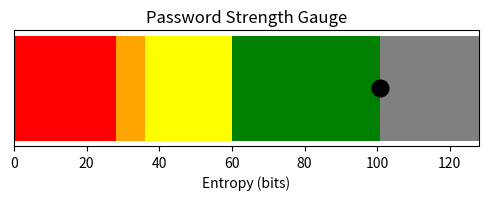
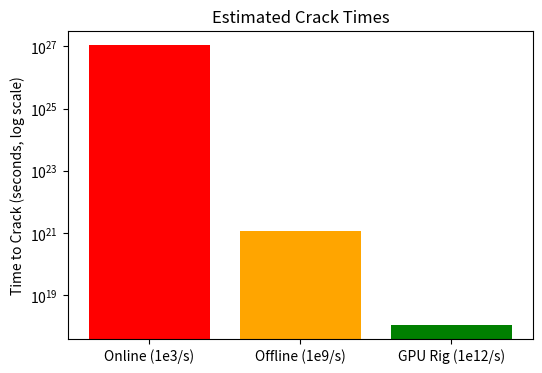
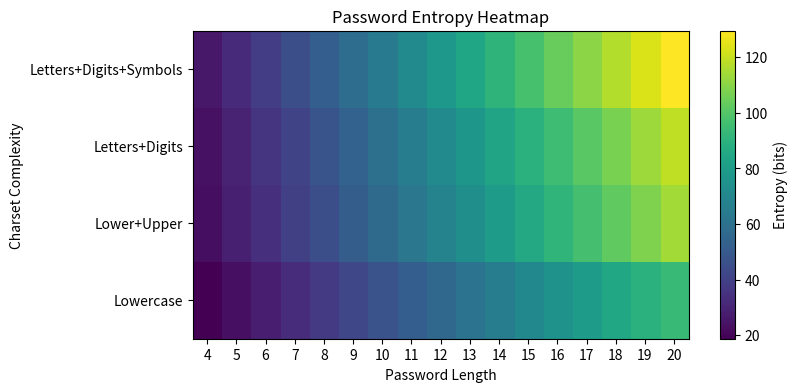

Source code (Python) for these figures, in order:
# Password Generator and Strength Checker with Plots and Heatmap
# Generates random passwords
# Calculates entropy
# Estimates expected crack times
# Shows strength category
# Displays strength gauge, crack times plot, and heatmap of entropy vs length & charset

import random
import math
import matplotlib.pyplot as plt
import numpy as np

# Character sets
LOWERCASE = "abcdefghijklmnopqrstuvwxyz"
UPPERCASE = "ABCDEFGHIJKLMNOPQRSTUVWXYZ"
DIGITS = "0123456789"
SYMBOLS = "!@#$%^&*()-_=+[]{}|;:,.<>?/"


# Core Functions

def generate_password(length=12, use_upper=True, use_digits=True, use_symbols=True):
    charset = LOWERCASE
    if use_upper: charset += UPPERCASE
    if use_digits: charset += DIGITS
    if use_symbols: charset += SYMBOLS
    if not charset:
        raise ValueError("No characters selected for password generation.")
    return ''.join(random.choice(charset) for _ in range(length))

def password_entropy(password):
    charset_size = 0
    if any(c.islower() for c in password): charset_size += 26
    if any(c.isupper() for c in password): charset_size += 26
    if any(c.isdigit() for c in password): charset_size += 10
    if any(c in SYMBOLS for c in password): charset_size += len(SYMBOLS)
    return len(password) * math.log2(charset_size)

def strength_category(entropy):
    if entropy < 28: return "Very Weak"
    elif entropy < 36: return "Weak"
    elif entropy < 60: return "Reasonable"
    elif entropy < 128: return "Strong"
    else: return "Very Strong"

def crack_time(entropy, guesses_per_second):
    seconds = (2 ** entropy) / (2 * guesses_per_second)
    return seconds

def format_time(seconds):
    if seconds < 60:
        return f"{seconds:.2f} seconds"
    elif seconds < 3600:
        return f"{seconds/60:.2f} minutes"
    elif seconds < 86400:
        return f"{seconds/3600:.2f} hours"
    elif seconds < 31536000:
        return f"{seconds/86400:.2f} days"
    elif seconds < 3.154e+12:
        return f"{seconds/31536000:.2f} years"
    else:
        return f"{seconds/3.154e+12:.2f} millennia"


# Plot Functions

def plot_strength_gauge(entropy):
    thresholds = [28, 36, 60, 128]
    colors = ['red', 'orange', 'yellow', 'green', 'blue']
    
    fig, ax = plt.subplots(figsize=(6,1.5))
    ax.barh(0, thresholds[0], color=colors[0])
    ax.barh(0, thresholds[1]-thresholds[0], left=thresholds[0], color=colors[1])
    ax.barh(0, thresholds[2]-thresholds[1], left=thresholds[1], color=colors[2])
    ax.barh(0, thresholds[3]-thresholds[2], left=thresholds[2], color=colors[3])
    ax.barh(0, entropy-thresholds[3], left=thresholds[3], color=colors[4] if entropy>thresholds[3] else 'gray')
    
    ax.plot(entropy, 0, 'ko', markersize=12)
    ax.set_yticks([])
    ax.set_xlabel('Entropy (bits)')
    ax.set_title('Password Strength Gauge')
    plt.show()

def plot_crack_times(entropy):
    attacks = {"Online (1e3/s)": 1e3, "Offline (1e9/s)": 1e9, "GPU Rig (1e12/s)": 1e12}
    times = [crack_time(entropy, speed) for speed in attacks.values()]
    
    plt.figure(figsize=(6,4))
    plt.bar(attacks.keys(), times, color=['red','orange','green'])
    plt.yscale('log')
    plt.ylabel('Time to Crack (seconds, log scale)')
    plt.title('Estimated Crack Times')
    plt.show()

def plot_entropy_heatmap():
    # Vary length and charset options
    lengths = np.arange(4, 21, 1)  # 4 to 20 characters
    charsets = [LOWERCASE, LOWERCASE+UPPERCASE, LOWERCASE+UPPERCASE+DIGITS, LOWERCASE+UPPERCASE+DIGITS+SYMBOLS]
    labels = ['Lowercase', 'Lower+Upper', 'Letters+Digits', 'Letters+Digits+Symbols']

    heatmap = np.zeros((len(charsets), len(lengths)))
    
    for i, charset in enumerate(charsets):
        charset_size = len(charset)
        for j, length in enumerate(lengths):
            heatmap[i,j] = length * math.log2(charset_size)
    
    plt.figure(figsize=(8,4))
    plt.imshow(heatmap, aspect='auto', cmap='viridis', origin='lower')
    plt.colorbar(label='Entropy (bits)')
    plt.xticks(np.arange(len(lengths)), lengths)
    plt.yticks(np.arange(len(charsets)), labels)
    plt.xlabel('Password Length')
    plt.ylabel('Charset Complexity')
    plt.title('Password Entropy Heatmap')
    plt.show()


# Main Program

if __name__ == "__main__":
    print("=== Password Generator & Strength Checker ===")
    
    pw = generate_password(length=16, use_upper=True, use_digits=True, use_symbols=True)
    print(f"\nGenerated Password: {pw}")
    
    entropy = password_entropy(pw)
    print(f"Entropy: {entropy:.2f} bits")
    
    strength = strength_category(entropy)
    print(f"Strength: {strength}")
    
    print("\nEstimated Crack Times:")
    attacks = {"Online (1e3/s)": 1e3, "Offline (1e9/s)": 1e9, "GPU Rig (1e12/s)": 1e12}
    for attack, speed in attacks.items():
        print(f" - {attack}: {format_time(crack_time(entropy, speed))}")
    
    # Plots
    plot_strength_gauge(entropy)
    plot_crack_times(entropy)
    plot_entropy_heatmap()
